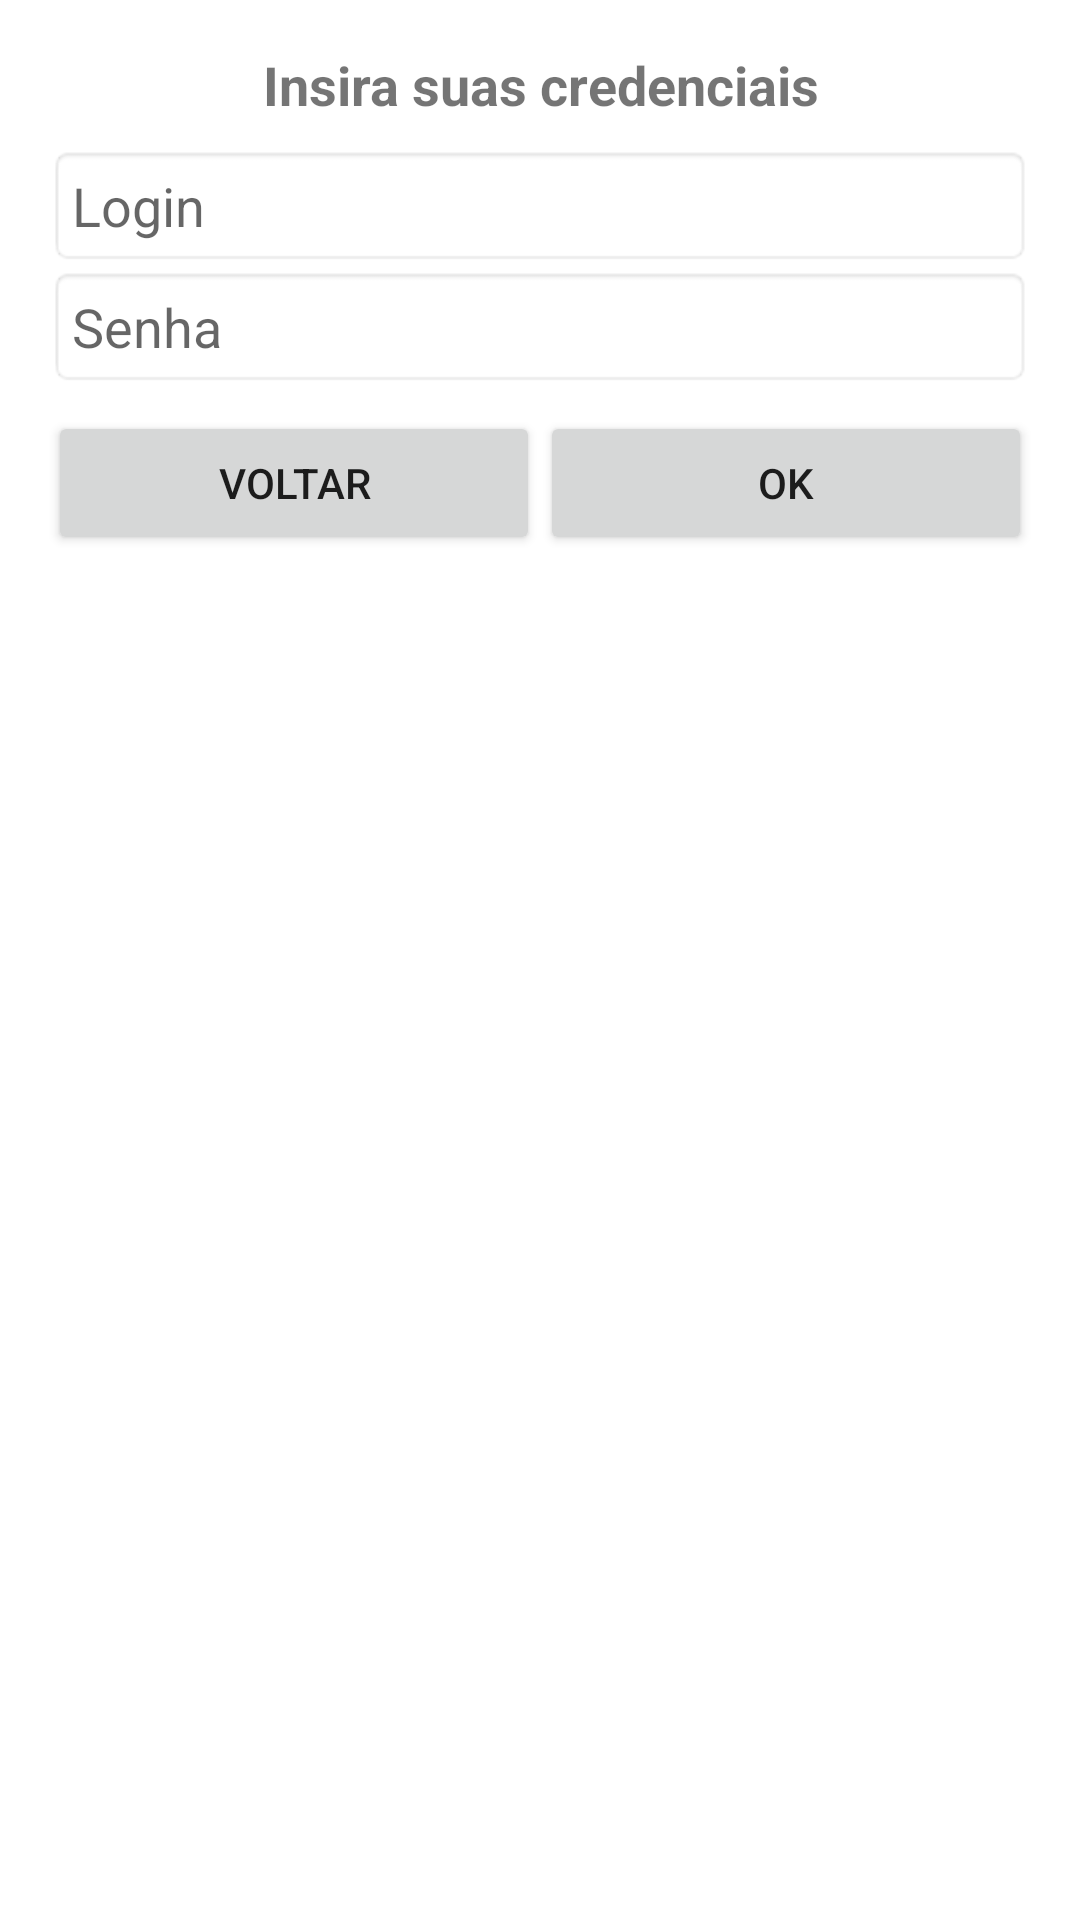

Reconstruct the res/layout file that produces this screen, plus the resources it refers to.
<!-- AndroidManifest.xml: application theme AppTheme -->
<!-- res/layout/dialog_login.xml -->
<LinearLayout xmlns:android="http://schemas.android.com/apk/res/android"
    android:layout_width="wrap_content"
    android:layout_height="wrap_content"
    android:orientation="vertical"
    android:padding="16dp"
    android:background="@android:color/white">

    <TextView
        android:layout_width="match_parent"
        android:layout_height="wrap_content"
        android:text="Insira suas credenciais"
        android:textSize="18sp"
        android:textStyle="bold"
        android:gravity="center"
        android:paddingBottom="8dp"/>

    <EditText
        android:id="@+id/editLogin"
        android:layout_width="match_parent"
        android:layout_height="wrap_content"
        android:hint="Login"
        android:inputType="text"
        android:padding="8dp"
        android:background="@android:drawable/editbox_background"/>

    <EditText
        android:id="@+id/editPassword"
        android:layout_width="match_parent"
        android:layout_height="wrap_content"
        android:hint="Senha"
        android:inputType="numberPassword"
        android:padding="8dp"
        android:background="@android:drawable/editbox_background"/>

    <LinearLayout
        android:layout_width="match_parent"
        android:layout_height="wrap_content"
        android:orientation="horizontal"
        android:gravity="center"
        android:paddingTop="8dp">

        <Button
            android:id="@+id/btnCancel"
            android:layout_width="0dp"
            android:layout_height="wrap_content"
            android:layout_weight="1"
            android:text="Voltar"/>

        <Button
            android:id="@+id/btnConfirm"
            android:layout_width="0dp"
            android:layout_height="wrap_content"
            android:layout_weight="1"
            android:text="OK"/>
    </LinearLayout>
</LinearLayout>
<!-- resources referenced by this layout -->
<resources>
  <style name="AppTheme" parent="Theme.AppCompat.DayNight.NoActionBar">
          
          <item name="android:windowNoTitle">true</item>
          
          <item name="android:windowFullscreen">true</item>
  
  
          <item name="colorPrimary">@color/colorPrimary</item>
          <item name="colorPrimaryDark">@color/colorPrimaryDark</item>
          <item name="colorAccent">@color/colorAccent</item>
      </style>
  <color name="colorPrimary">#06317A</color>
  <color name="colorPrimaryDark">#094AB8</color>
  <color name="colorAccent">#0A53D0</color>
</resources>
